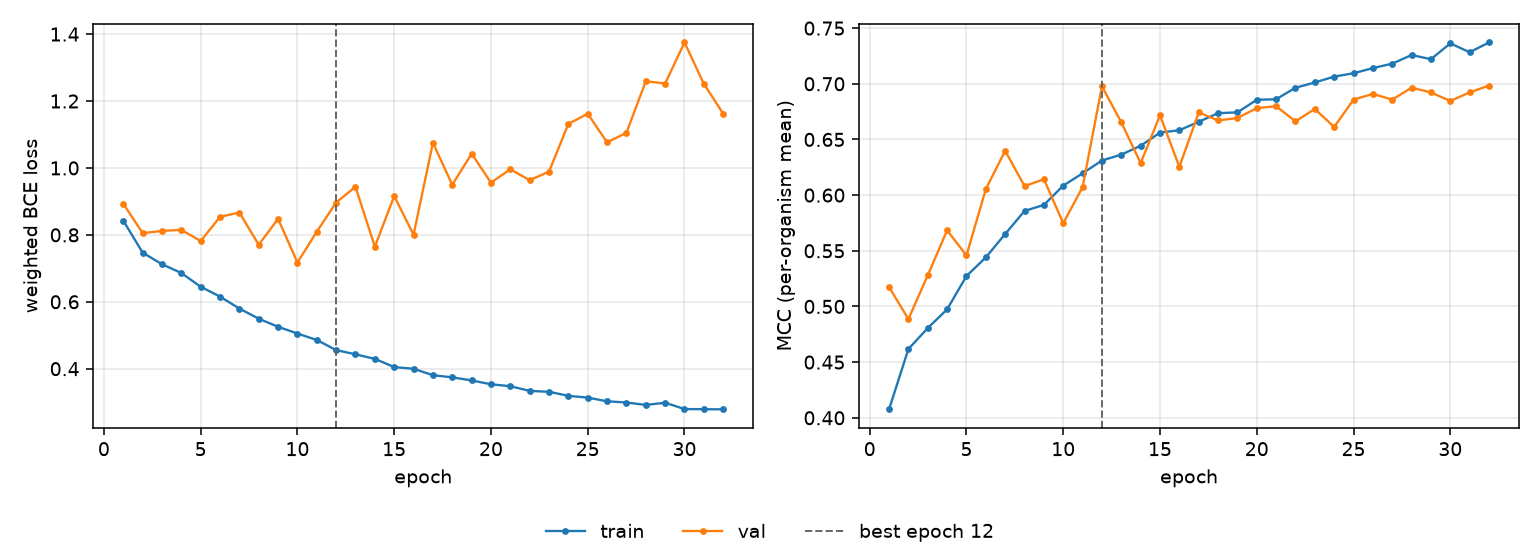

Values plotted in this chart, from the file beside it:
epoch, tr_loss, vl_loss, tr_mcc, vl_mcc, is_best
1, 0.8427, 0.8934, 0.4076, 0.5174, False
2, 0.747, 0.8052, 0.4618, 0.4886, False
3, 0.7123, 0.8117, 0.4806, 0.528, False
4, 0.6861, 0.815, 0.4974, 0.5684, False
5, 0.645, 0.7815, 0.5273, 0.5458, False
6, 0.6155, 0.8538, 0.5441, 0.6054, False
7, 0.5799, 0.8668, 0.5651, 0.6398, False
8, 0.5494, 0.7705, 0.5858, 0.6081, False
9, 0.5253, 0.8478, 0.5912, 0.6143, False
10, 0.5052, 0.7173, 0.6085, 0.5748, False
11, 0.4858, 0.8095, 0.6196, 0.6072, False
12, 0.4557, 0.8967, 0.6311, 0.6976, True
13, 0.4431, 0.9435, 0.6364, 0.6654, False
14, 0.4294, 0.7645, 0.6443, 0.6287, False
15, 0.4048, 0.9159, 0.6561, 0.6718, False
16, 0.3998, 0.8002, 0.6583, 0.6253, False
17, 0.3806, 1.075, 0.6658, 0.6742, False
18, 0.3742, 0.9497, 0.6736, 0.6671, False
19, 0.3649, 1.043, 0.6743, 0.6692, False
20, 0.3535, 0.956, 0.6856, 0.6781, False
21, 0.3477, 0.9961, 0.6861, 0.6798, False
22, 0.3337, 0.9634, 0.6964, 0.6663, False
23, 0.331, 0.9889, 0.7012, 0.6774, False
24, 0.3189, 1.132, 0.7064, 0.6612, False
25, 0.3137, 1.162, 0.7095, 0.6857, False
26, 0.3026, 1.077, 0.7141, 0.6909, False
27, 0.299, 1.105, 0.7181, 0.6858, False
28, 0.2918, 1.259, 0.7258, 0.6966, False
29, 0.2983, 1.252, 0.7221, 0.6922, False
30, 0.2795, 1.375, 0.7363, 0.6845, False
31, 0.279, 1.251, 0.7283, 0.6922, False
32, 0.2785, 1.162, 0.7371, 0.6984, False
